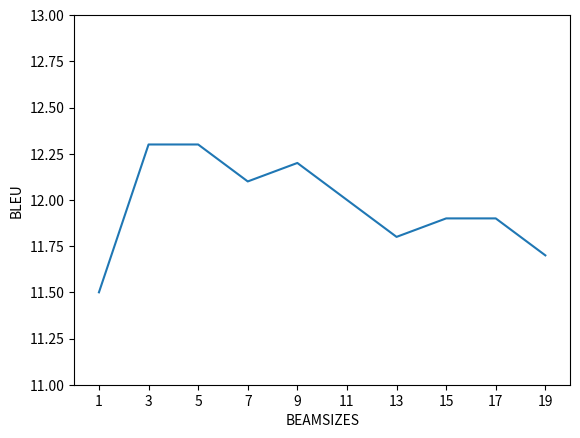

Source code (Python):
import matplotlib.pyplot as plt
import numpy as np

bleu_scores = [11.5, 12.3, 12.3, 12.1, 12.2, 12.0, 11.8, 11.9, 11.9, 11.7]
beamsizes = [1, 3, 5, 7, 9, 11, 13, 15, 17, 19]


def main():
    plt.plot(beamsizes, bleu_scores)
    plt.ylabel('BLEU')
    plt.xlabel('BEAMSIZES')
    plt.axis([0, 20, 11, 13])
    plt.xticks(np.arange(min(beamsizes), max(beamsizes) + 1, 2.0))
    plt.savefig('beamsizes.png')


if __name__=='__main__':
    main()




